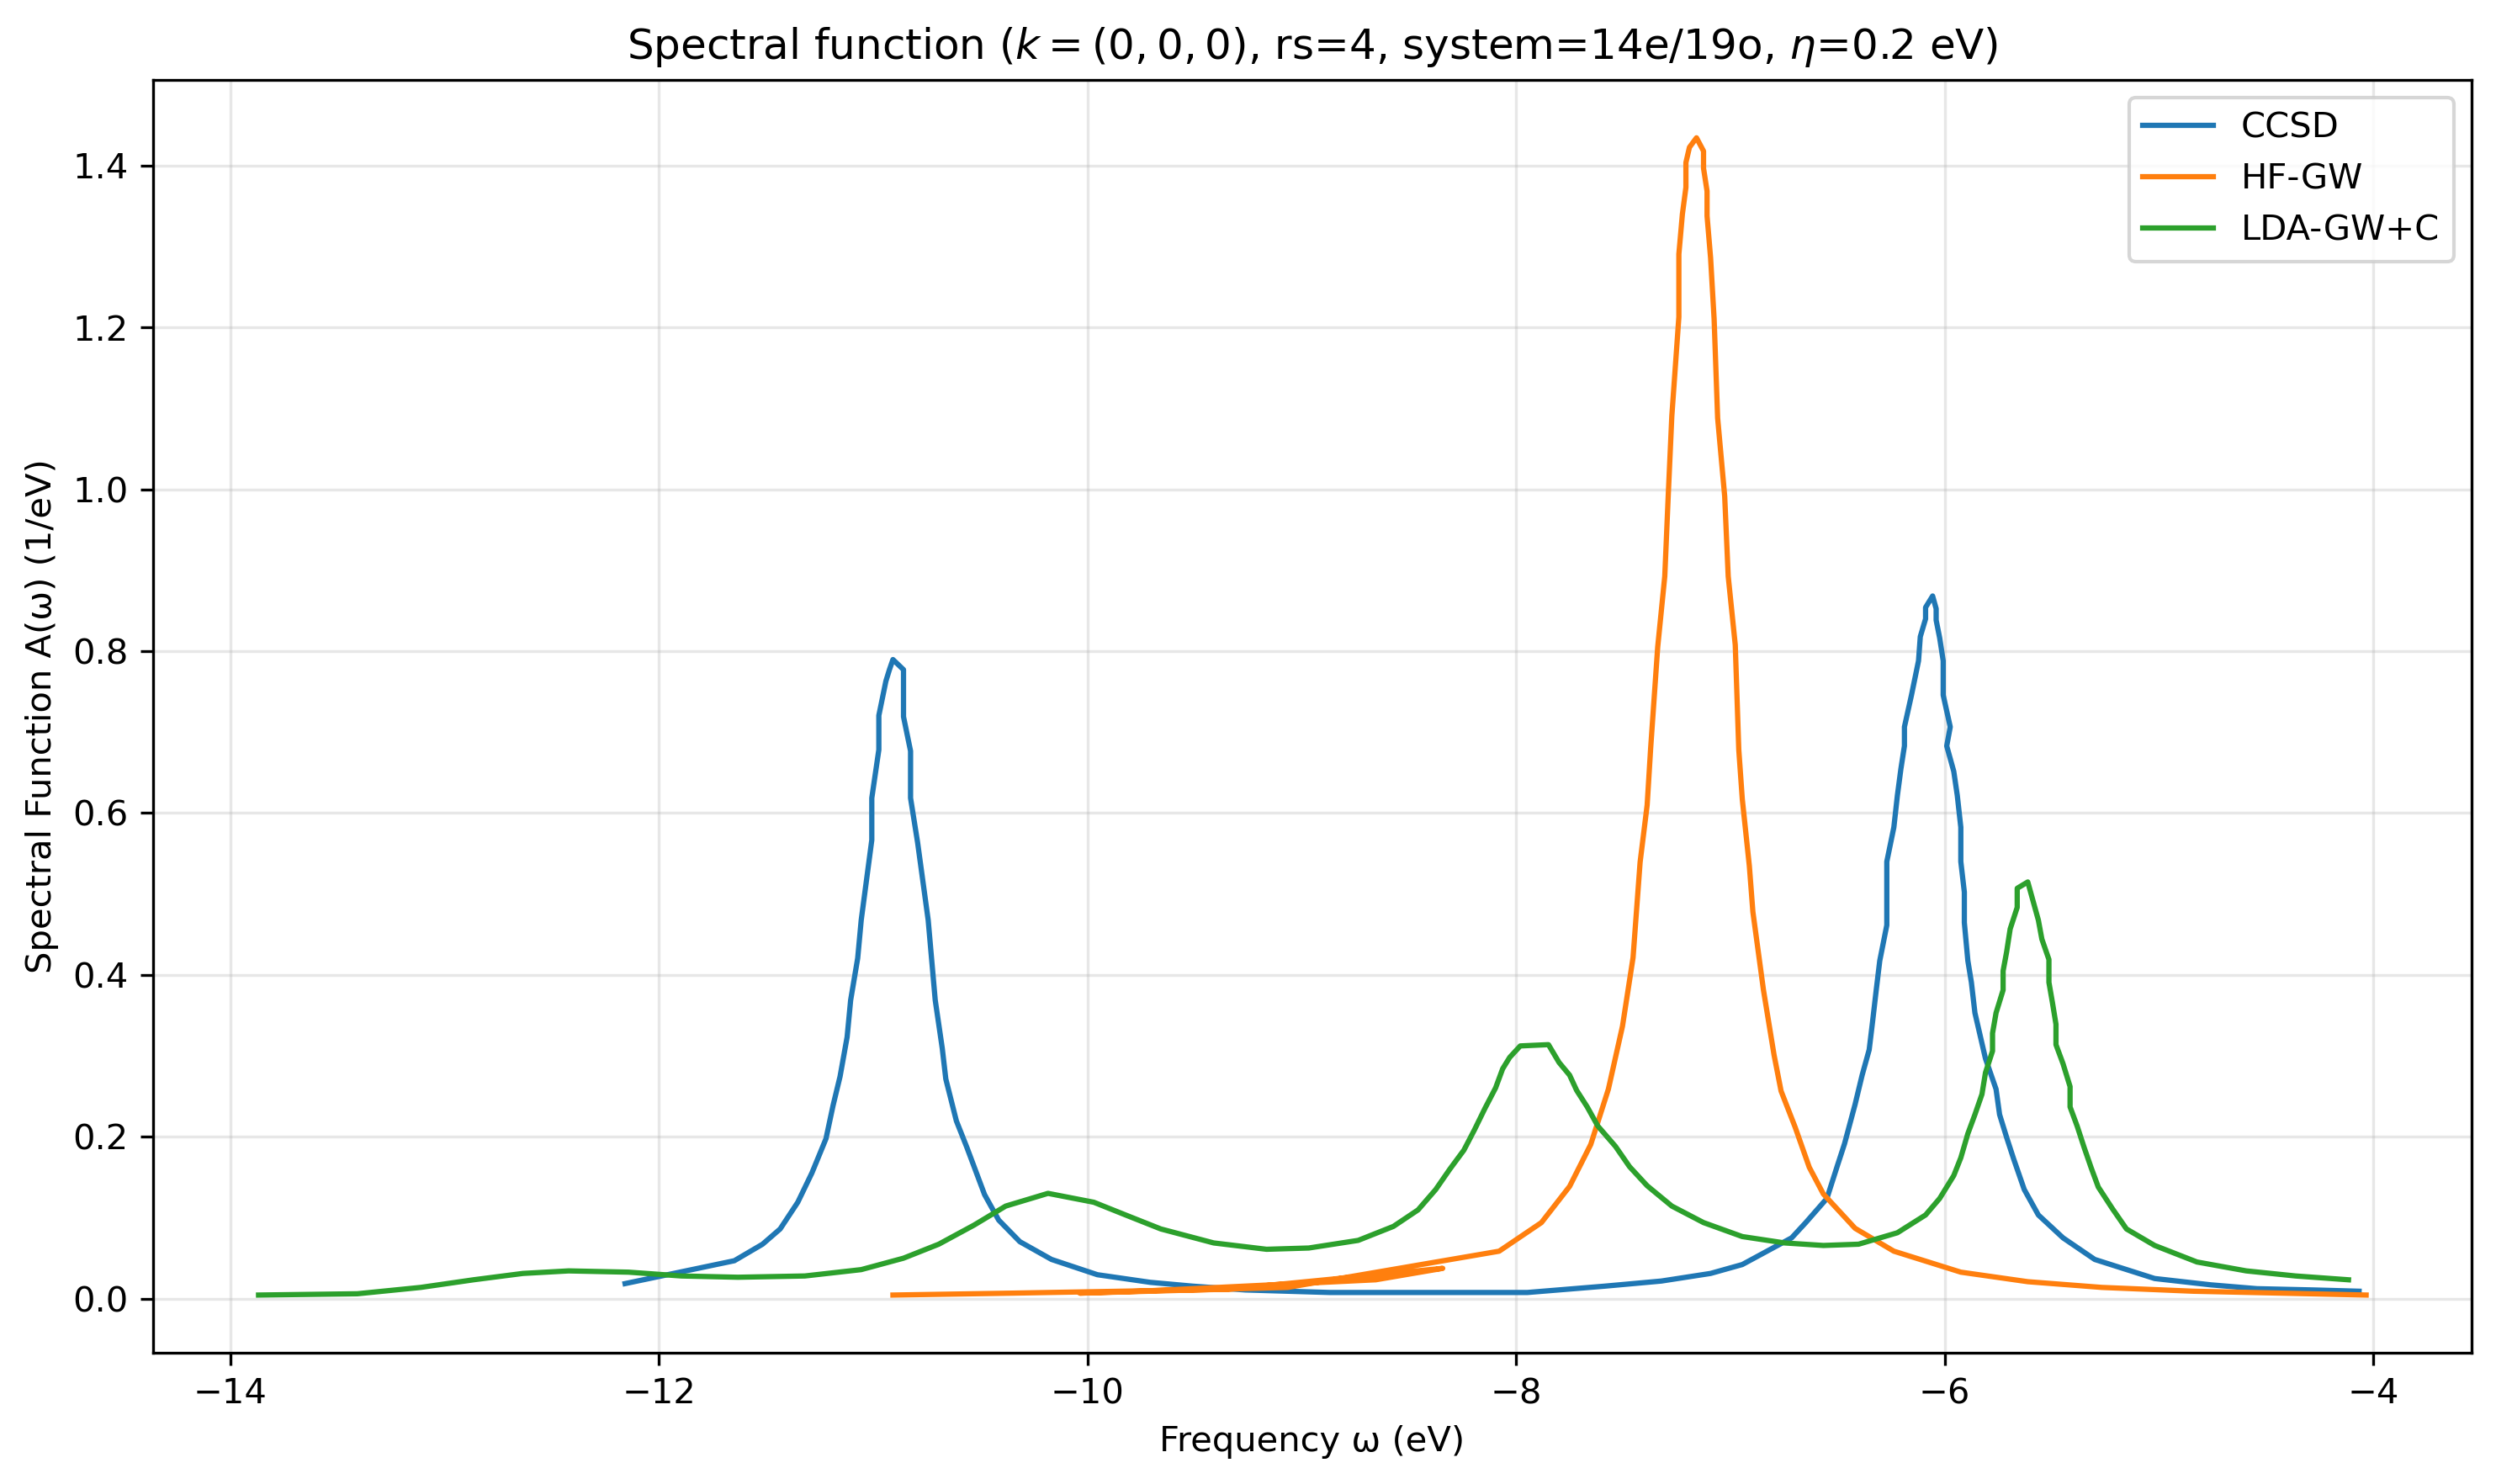

Source data for this figure (header and first rows):
hf_gw, , lda_gw_c, , ccsd, 
X, Y, X, Y, X, Y
-10.91, 0.00314, -13.87, 0.00471, -12.16, 0.01884
-10.35, 0.00471, -13.41, 0.006279, -11.65, 0.0471
-9.345, 0.007849, -13.11, 0.01413, -11.52, 0.0675
-8.342, 0.02512, -12.87, 0.02355, -11.43, 0.08634
-8.655, 0.0157, -12.63, 0.0314, -11.35, 0.1193
-9.757, 0.006279, -12.42, 0.03454, -11.29, 0.1554
-10.04, 0.00471, -12.14, 0.03297, -11.22, 0.1978
-9.066, 0.009419, -11.89, 0.02826, -11.19, 0.2386
-8.079, 0.03925, -11.63, 0.02669, -11.15, 0.2747
-7.882, 0.06279, -11.32, 0.02826, -11.12, 0.3234
-7.75, 0.09262, -11.06, 0.03611, -11.11, 0.3689
-7.651, 0.1272, -10.86, 0.05024, -11.07, 0.4207
-7.569, 0.1727, -10.69, 0.0675, -11.06, 0.4678
-7.503, 0.2245, -10.53, 0.09105, -11.01, 0.5667
-7.454, 0.281, -10.38, 0.1146, -11.01, 0.6185
-7.421, 0.3595, -10.18, 0.1303, -10.97, 0.6782
-7.388, 0.4066, -9.97, 0.1193, -10.97, 0.7206
-7.372, 0.4537, -9.822, 0.1036, -10.94, 0.763
-7.339, 0.5369, -9.658, 0.08634, -10.92, 0.7771
-7.306, 0.595, -9.411, 0.06907, -10.91, 0.7896
-7.289, 0.6625, -9.164, 0.06122, -10.86, 0.7771
-7.273, 0.7268, -8.967, 0.06279, -10.86, 0.7598
-7.24, 0.8085, -8.737, 0.07221, -10.86, 0.719
-7.24, 0.8603, -8.572, 0.08948, -10.83, 0.6766
-7.224, 0.8932, -8.457, 0.1099, -10.83, 0.6185
-7.207, 0.9152, -8.375, 0.135, -10.79, 0.5636
-7.207, 0.9356, -8.309, 0.1601, -10.74, 0.4678
-7.191, 0.9482, -8.243, 0.1837, -10.71, 0.3689
-7.158, 0.956, -8.194, 0.2088, -10.68, 0.3093
-7.125, 0.9451, -8.145, 0.2355, -10.66, 0.2716
-7.125, 0.9309, -8.095, 0.2606, -10.61, 0.2198
-7.109, 0.9121, -8.062, 0.2841, -10.56, 0.1868
-7.109, 0.8917, -8.03, 0.2983, -10.48, 0.1287
-7.092, 0.8571, -7.98, 0.3124, -10.41, 0.09733
-7.076, 0.8069, -7.849, 0.314, -10.32, 0.07064
-7.059, 0.7253, -7.799, 0.292, -10.17, 0.04867
-7.026, 0.6609, -7.75, 0.2763, -9.954, 0.02983
-7.01, 0.595, -7.717, 0.2575, -9.707, 0.02041
-6.977, 0.5385, -7.668, 0.237, -9.51, 0.0157
-6.961, 0.4521, -7.618, 0.2135, -9.263, 0.01099
-6.944, 0.4113, -7.536, 0.1884, -8.868, 0.007849
-6.911, 0.3564, -7.47, 0.1633, -8.424, 0.007849
-6.895, 0.3187, -7.388, 0.1397, -7.947, 0.007849
-6.845, 0.2543, -7.273, 0.1146, -7.586, 0.0157
-6.796, 0.2009, -7.125, 0.09419, -7.322, 0.02198
-6.763, 0.1711, -6.944, 0.07692, -7.092, 0.0314
-6.697, 0.1413, -6.747, 0.06907, -6.944, 0.04239
-6.632, 0.1083, -6.566, 0.06593, -6.714, 0.07535
-6.566, 0.08634, -6.401, 0.0675, -6.648, 0.09419
-6.418, 0.05808, -6.22, 0.08163, -6.549, 0.124
-6.237, 0.03925, -6.089, 0.1036, -6.5, 0.1648
-5.924, 0.02198, -6.023, 0.124, -6.467, 0.1915
-5.612, 0.01413, -5.957, 0.1523, -6.418, 0.2402
-5.266, 0.009419, -5.924, 0.1743, -6.385, 0.2763
-4.839, 0.006279, -5.891, 0.2041, -6.352, 0.3077
-4.428, 0.00471, -5.859, 0.2276, -6.336, 0.3438
-4.033, 0.00314, -5.826, 0.2527, -6.319, 0.3815
, , -5.809, 0.2794, -6.303, 0.4176
, , -5.776, 0.3061, -6.27, 0.4615
... 43 more rows
